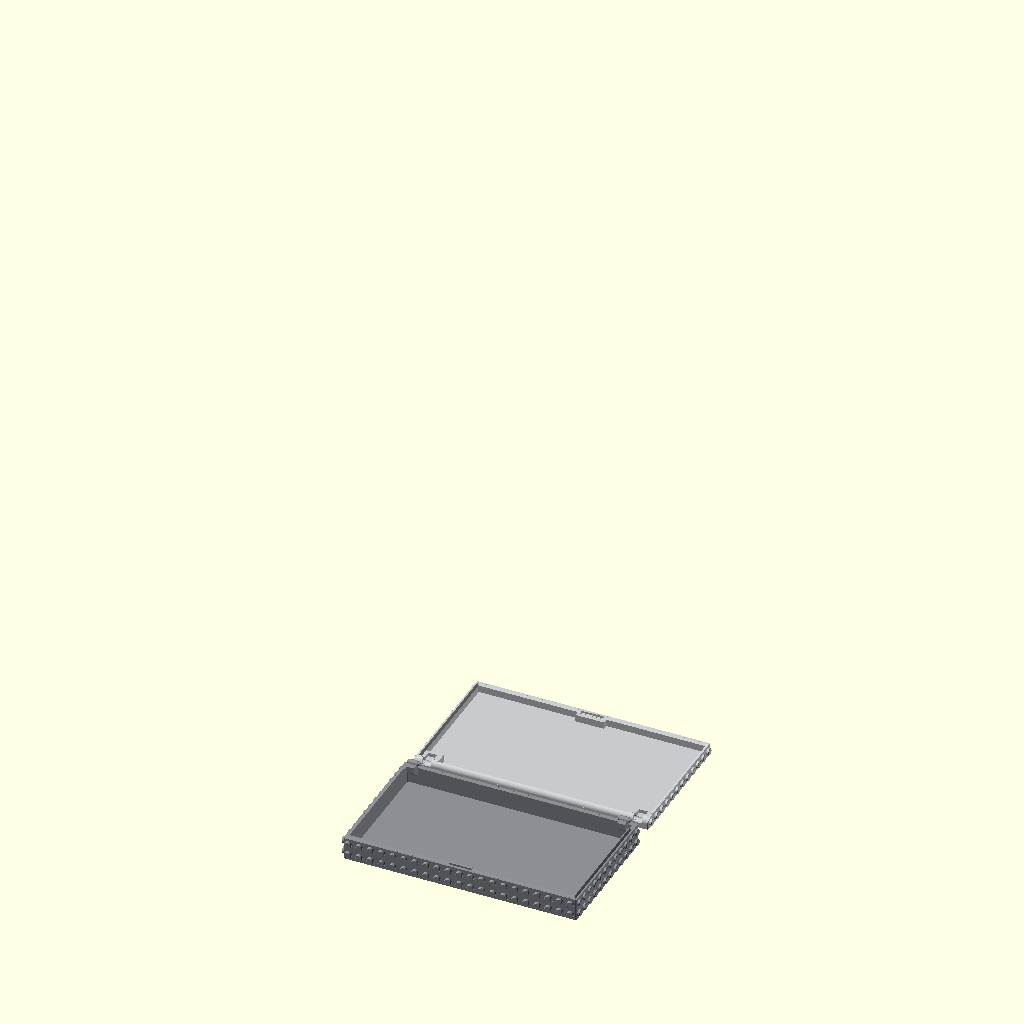
Cell 1: the model at its default parameters.
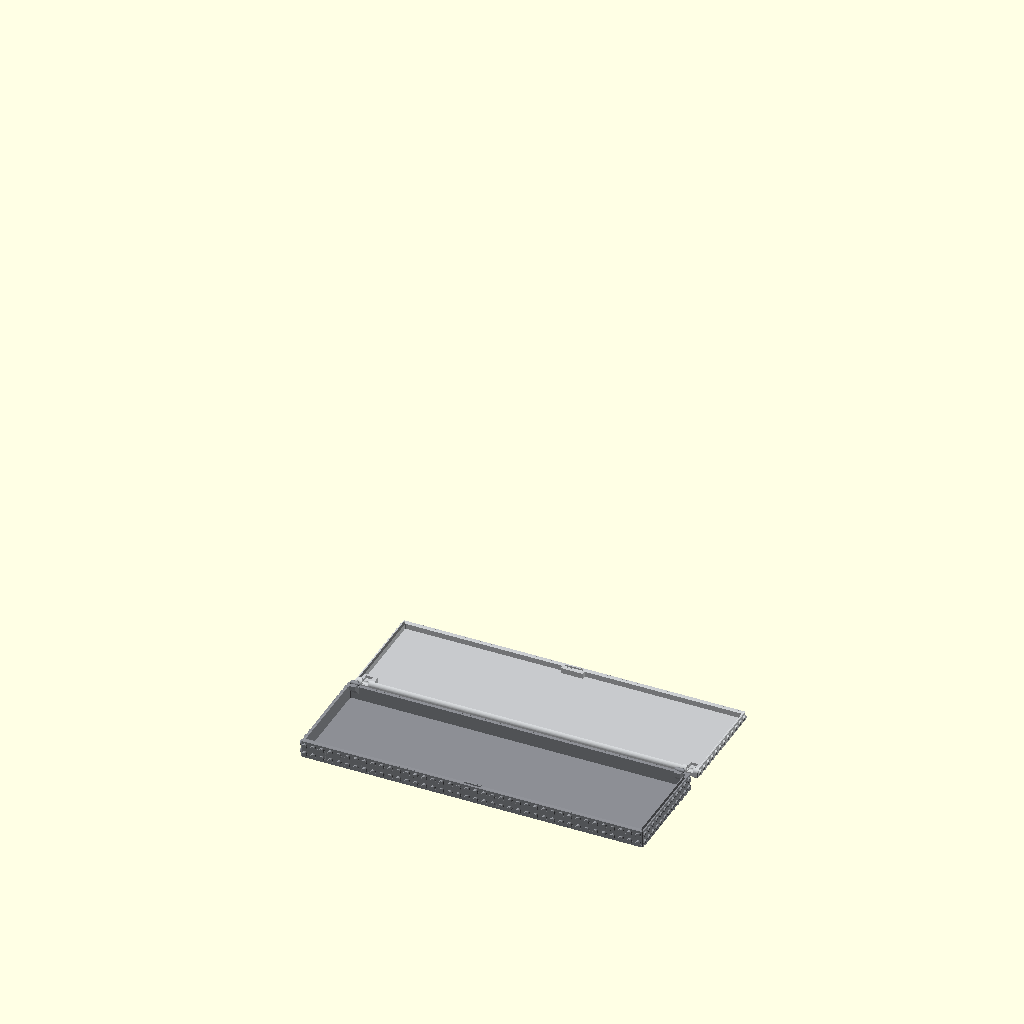
Cell 2: studs_l = 40 (everything else at default).
All cells are drawn from the same view direction (rotation 55°, 0°, 25°, orthographic, colour scheme Cornfield), but the view is re-fitted for each cell, so position and scale can differ between cells as well as the parameter.
Source of the model, speed_champions_brick_boxes.scad:
// =====================================================================
//  Speed Champions brick boxes
// =====================================================================
//
//  One printable box per car, studded all over, made for building on with
//  real LEGO.
//    - every dimension is LEGO units: footprints in studs (8 mm pitch,
//      0.1 mm play per side), heights in stud rows (8 mm)
//    - studs edge to edge over every side, from the bed up to the seam,
//      and a row round the lid band (not its back, which lands on the wall
//      top at 90 deg)
//    - a flat, hollow lid with studs standing on its top face, so plates press on
//      and pry off easily (or a plain top, with top_studs off)
//    - lid (the top band) over an open storage box, hinged on two tabs at
//      the back (friction pins, holds any angle up to 90 deg, lifts off at
//      90 deg)
//
//  Box height is set in side stud rows: side_rows, plus rise for each shelf
//  row back (see row), plus the lid band's row. Every box is whole stud
//  rows tall, so the side studs of neighbouring boxes line up.
//
//  Box size is studs_l x studs_w, the whole footprint.
//
//  Printing:
//    body  upright as modelled (open top up, flat floor on the bed), no
//          supports
//    lid   inverted: top down, open underside up. Its top studs land on
//          the bed and need supports (or set top_studs off for a flat
//          top); everything else - the 45 deg
//          groove edge, hinge slots, detent pocket - opens upwards
//  Hinge: the body's tabs print upright with flat-bottomed pins. To fit the
//  lid, hold it upright (open 90 deg) behind the tabs and slide it forward
//  onto the pins, then close it. Tune hinge_play for stiffness.
//  Side studs print as short horizontal pegs, with a small flat shaved off
//  the side facing down as printed (side_stud_flat) so the worst of the
//  overhang is gone.
//  Print stud_fit_test.scad, then a 6 x 5 box, to tune stud_d / side_stud_d / lid_clear.
//  Set row for where the box stands on the shelf, then export with part = print / body / lid.
// =====================================================================

/* [Box to print] */
part = "print";         // [print, body, lid, assembled]
// open the lid in previews, degrees
lid_open = 0;           // [0:5:90]

/* [Box size] */
// box length, left to right, studs (the whole footprint)
studs_l = 21;           // [5:1:40]
// box width, front to back, studs
studs_w = 12;           // [5:1:30]
// stud rows on the sides of a front-row box, under the lid band - sets the box height
side_rows = 2;          // [1:1:30]
// extra stud rows for each row further back
rise = 6;               // [0:1:12]
// shelf row the box is for, 0 = front: each row back is rise stud rows taller, so the cars in back sit higher
row = 0;                // [0:1:6]
// rounding of the vertical edges, mm (the corner studs start 1.5 mm in)
corner_r = 1;           // [0:0.25:1.5]

/* [Top studs] */
// studs over the whole top (off = plain)
top_studs = true;

/* [Side studs] */
studs_front = true;
studs_back = true;
studs_left = true;
studs_right = true;

/* [Studs] */
// printed stud diameter - tune for clutch (LEGO 4.8)
stud_d = 4.85;          // [4.6:0.05:5.1]
stud_h = 1.8;           // [1.2:0.1:2]
// wall studs print sideways and size differently - tune separately
side_stud_d = 4.85;     // [4.6:0.05:5.1]
// flat shaved off the underside of wall studs, for a cleaner overhang
side_stud_flat = 0.4;   // [0:0.1:1]

/* [Box construction] */
// wall thickness, mm (under 3.2 the lid's seat ridge and the skin over the detent get thin)
wall = 3.2;             // [2.4:0.4:6]
// floor thickness (3.2 = 1 plate)
floor_t = 3.2;          // [1.6:0.8:6.4]
// play between the lid groove and the wall ridge
lid_clear = 0.2;        // [0:0.05:0.6]
// lid top skin thickness: under it the lid is hollow, inside the outer lip
lid_top = 1.6;          // [1.2:0.4:4]

/* [Lid hinge] */
// studs from each end of the box to a hinge tab
hinge_from_end = 1;     // [1:1:6]
// pins on the tabs
hinge_pin_d = 3;        // [2.4:0.1:3.4]
// pin hole minus pin diameter - smaller = stiffer, so the lid holds its angle
hinge_play = 0.05;      // [-0.1:0.05:0.4]
// gap around the tabs in their slots
hinge_clear = 0.25;     // [0.1:0.05:0.5]

/* [Lid detent] */
// snap detents on the front wall top - squeeze the box front there to open: 1 = centred, 2 = a quarter in from each end (0 = off)
detent_count = 1;       // [0:1:2]
// detent length along the front, studs
detent_len = 2;         // [1:1:6]
// how far the front wall has to bow in to let the lid go - more = firmer snap, harder squeeze
detent_bump = 0.3;      // [0.1:0.05:0.6]

/* [Printing] */
bed_x = 250;
bed_y = 250;
bed_z = 250;

/* [Hidden] */
PITCH = 8;              // stud pitch, and the height of a side stud row
PLATE = 3.2;            // plate height (brick = 3 plates)
PLAY = 0.1;             // LEGO play per side: n studs = n * 8 - 0.2 mm
LID_H = PITCH;          // lid band: one row of side studs
WALL = wall;
RIM = 1.2;              // flat lid rim on the wall top, outside the seat
TIP = 0.8;              // flat on the inner edge of the seat ridge
SEAT = max(0.4, WALL - RIM - TIP);   // height of the 45 deg seat ridge above the seam
HR = LID_H / 2;         // hinge axis: mid-height of the lid band, HR in from the back face
TAB_R = 2;              // hinge tab head radius
TAB_W = 6;              // tab thickness along the axis
TAB_D = 6;              // tab stem depth in front of the axis: a solid block, buttressed down the inside of the back wall
PIN_L = 1.5;            // pin length out of each tab face
PIN_FLAT = 0.5;         // flat on top and bottom of each pin: prints clean, and only passes the lead-in at 90 deg
DT_U = min(2, WALL - 1.2);   // detent post: its outer face, in from the front face (the lid skin outside it)
DT_V = 2.2;             // ... and the height of that vertical face above the seam
DT_Z = 1.4;             // detent bead centre above the seam, on the post's outer face
DT_FLAT = 0.6;          // flat on the bead tip
BEEF = 2;               // lid: solid margin round the hinge slots and the detent pocket
eps = 0.01;
$fn = 40;

function mm(n) = n * PITCH - 2 * PLAY;

// ---------------------------------------------------------------------
//  Size
// ---------------------------------------------------------------------
FS = [max(5, round(studs_l)), max(5, round(studs_w))];   // footprint, studs
ROWS = side_rows + row * rise;   // side stud rows under the lid band
BH = (ROWS + 1) * PITCH;         // box height, mm: those rows and the lid band's

// ---------------------------------------------------------------------
//  Studs
// ---------------------------------------------------------------------
function cols(n) = [for (i = [0:n - 1]) (i - (n - 1) / 2) * PITCH];

// side stud centres on a face w wide, h high, relative to its centre: [[x, z], ...]
function face_pts(w, h) = let(nx = round(w / PITCH), nz = round(h / PITCH))
    [for (i = [0:nx - 1], k = [0:nz - 1]) [(i - (nx - 1) / 2) * PITCH, (k - (nz - 1) / 2) * PITCH]];

// stud with a 0.3 mm chamfer on the tip, so plates find it and press on easily
module stud_shape(d) {
    cylinder(d = d, h = stud_h - 0.3 + eps, $fn = 48);
    translate([0, 0, stud_h - 0.3]) cylinder(d1 = d, d2 = d - 0.6, h = 0.3, $fn = 48);
}
module stud() stud_shape(stud_d);
// wall stud: local -y ends up pointing down, so that is where the flat goes
// (or +y, up, for the lid, which prints inverted)
module side_stud(top = false) intersection() {
    stud_shape(side_stud_d);
    mirror([0, top ? 1 : 0, 0])
        translate([-side_stud_d, -side_stud_d / 2 + side_stud_flat, -1]) cube([2 * side_stud_d, 2 * side_stud_d, stud_h + 2]);
}

// one stud grid over each whole side, body and lid band together, standing
// straight off the wall. Each part takes the studs between z0 and z1; any
// that would straddle the seam are left out.
module side_studs(fs, H, z0, z1, back = true, top = false) {
    L = mm(fs[0]); W = mm(fs[1]); r = side_stud_d / 2;
    faces = [[studs_front, 0, W / 2, fs[0]], [studs_back && back, 180, W / 2, fs[0]],
             [studs_right, 90, L / 2, fs[1]], [studs_left, -90, L / 2, fs[1]]];
    for (f = faces) if (f[0]) rotate(f[1]) translate([0, -f[2], 0])
        for (q = face_pts(f[3] * PITCH, H))
            let(z = H / 2 + q[1]) if (z - r > z0 && z + r < z1)
                translate([q[0], eps, z]) rotate([90, 0, 0]) side_stud(top);
}

// ---------------------------------------------------------------------
//  Box: body + lid, split one stud row below the top
// ---------------------------------------------------------------------
module plan(fs, ins = 0) let(r = max(corner_r - ins, 0.5))
    offset(r = r) square([mm(fs[0]) - 2 * ins - 2 * r, mm(fs[1]) - 2 * ins - 2 * r], center = true);

module slab(fs, z, ins) translate([0, 0, z]) linear_extrude(eps) plan(fs, ins);

// 45 deg seat ridge on the wall tops: from inset a at height z up and in by h
module ridge(fs, z, a, h) hull() { slab(fs, z, a); slab(fs, z + h, a + h); }

// keep only what lies in front of y (box coordinates)
module front_of(fs, y) intersection() {
    children();
    translate([-mm(fs[0]), -mm(fs[1]), -1]) cube([2 * mm(fs[0]), mm(fs[1]) + y, 2 * bed_z]);
}

// ---------------------------------------------------------------------
//  Hinge: two tabs on the back wall, pinned into slots in the lid.
//  The axis runs along x at mid-height of the lid band, HR in from the back
//  face. The lid's lower back edge is rounded about it, so as the lid opens
//  nothing behind the axis ever drops below the seam, and everything in
//  front of it rises. At 90 deg the lid's back face lands on the wall top:
//  that is the stop. Hinge coordinates: u = towards the back, v = up.
// ---------------------------------------------------------------------
function hinge_axis(fs, H) = [mm(fs[1]) / 2 - HR, H - HR];      // [y, z]
function tab_xs(fs) = [for (s = [-1, 1]) s * (mm(fs[0]) / 2 - hinge_from_end * PITCH)];

// a 2D (u, v) profile around the hinge axis, extruded along x from x0 to x1
module along_axis(fs, H, x0, x1) let(a = hinge_axis(fs, H))
    translate([x0, a[0], a[1]]) rotate([90, 0, 90]) linear_extrude(x1 - x0) children();

// tab head: teardrop so it prints upright. The stem stays in front of the axis
// (anything behind it and above the seam would swing up into the lid), so it
// grows forward instead, and a 45 deg buttress carries it down the wall inside
module tab_head2d() hull() { circle(r = TAB_R); polygon([[-eps, -TAB_R * sqrt(2)], [eps, -TAB_R * sqrt(2)], [0, 0]]); }
module tab2d() {
    tab_head2d();
    translate([-TAB_D, -HR - eps]) square([TAB_D, HR + eps]);
    let(uw = HR - WALL, d = uw + TAB_D)          // buttress under the part of the stem that overhangs the inside
        if (d > 0) polygon(uw < 0 ? [[-TAB_D, -HR + eps], [0, -HR + eps], [0, -HR - d], [uw, -HR - d]]
                                  : [[-TAB_D, -HR + eps], [0, -HR + eps], [0, -HR], [uw, -HR], [uw, -HR - d]]);   // flush with the seam behind the axis, where the lid lands at 90 deg
}

// pin along +z with flats on local x (they end up top and bottom), cone tip
module hinge_pin() intersection() {
    union() {
        cylinder(d = hinge_pin_d, h = PIN_L - 0.4 + eps);
        translate([0, 0, PIN_L - 0.4]) cylinder(d1 = hinge_pin_d, d2 = hinge_pin_d - 0.8, h = 0.4);
    }
    cube([hinge_pin_d - 2 * PIN_FLAT, 2 * hinge_pin_d, 3 * PIN_L], center = true);
}

module hinge_tabs(fs, H) let(a = hinge_axis(fs, H))
    for (tx = tab_xs(fs)) {
        along_axis(fs, H, tx - TAB_W / 2, tx + TAB_W / 2) tab2d();
        for (s = [-1, 1]) translate([tx + s * (TAB_W / 2 - eps), a[0], a[1]]) rotate([0, s * 90, 0]) hinge_pin();
    }

module hinge_cuts(fs, H) {
    L = mm(fs[0]); w = TAB_W / 2 + hinge_clear; hl = w + PIN_L + 0.3;
    ch = hinge_pin_d - 2 * PIN_FLAT + 0.2;                    // lead-in: lets the flatted pins through only at 90 deg
    along_axis(fs, H, -L / 2 - 1, L / 2 + 1)                  // round the lower back edge about the axis
        difference() { translate([0, -HR - 1]) square([HR + 1, HR + 1]); circle(r = HR, $fn = 96); }
    for (tx = tab_xs(fs)) {
        along_axis(fs, H, tx - w, tx + w) offset(r = hinge_clear) {
            // the tab as the lid sees it while turning 0..90 deg: head, its
            // tip swung round to the back, and the stem sweeping down and back
            hull() { tab_head2d(); rotate(90) tab_head2d(); }
            translate([-TAB_D, -HR - 1]) square([HR + 1 + TAB_D, HR + 1]);
        }
        along_axis(fs, H, tx - hl, tx + hl) {
            circle(d = hinge_pin_d + hinge_play);
            translate([-ch / 2, -HR - 1]) square([ch, HR + 1]);
        }
    }
}

// the lid's pose: hinged open by lid_open
module lid_pose(fs, H) let(a = hinge_axis(fs, H))
    translate([0, a[0], a[1]]) rotate([-lid_open, 0, 0]) translate([0, -a[0], -a[1]]) children();

// ---------------------------------------------------------------------
//  Detent, squeeze to open: a catch post stands on the front wall top, its
//  outer face set DT_U in from the outside, with a bead facing out. The
//  bead clicks into a groove in the lid's front skin, which comes down
//  outside the post. Squeeze the front of the box and the wall top bows
//  in, pulling the bead out of the groove, and the lid lifts free; the lid's
//  pocket over the post runs wide inside to give the wall room. Closing, the
//  skin rides down the bead and pushes the wall top in the same way. Every
//  face is vertical or 45 deg: no supports.
//  Front coordinates: u = in from the front face, v = up.
// ---------------------------------------------------------------------
function detent_xs(fs) = detent_count == 1 ? [0] : detent_count == 2 ? [-mm(fs[0]) / 4, mm(fs[0]) / 4] : [];

module along_front(fs, x0, x1)
    translate([x0, -mm(fs[1]) / 2, 0]) rotate([90, 0, 90]) linear_extrude(x1 - x0) children();

DT_TOP = max(SEAT, DT_V + 0.4);   // post top: level with the ridge

// the post: vertical outer face, a 45 deg chamfer, then flat to the inner face
module detent_post2d(s) let(c = DT_U + DT_TOP - DT_V)
    polygon([[DT_U, s - 1], [DT_U, s + DT_V], [c, s + DT_TOP], [WALL, s + DT_TOP], [WALL, s - 1]]);

// the lid's pocket over it: the post widened inwards by relief (room for the wall to bow in),
// under a 45 deg gable so the lid prints without bridging
module detent_pocket2d(s, relief) let(c = DT_U + DT_TOP - DT_V, w = WALL + relief, m = (c + w) / 2)
    polygon([[DT_U, s - 1], [DT_U, s + DT_V], [c, s + DT_TOP], [m, s + DT_TOP + (w - c) / 2], [w, s + DT_TOP], [w, s - 1]]);

module detent_bead2d(s) let(b = detent_bump + lid_clear, z = s + DT_Z, f = DT_FLAT / 2)
    polygon([[DT_U + eps, z - b - f], [DT_U - b, z - f], [DT_U - b, z + f], [DT_U + eps, z + b + f]]);

// body: the ridge in front of the post comes off, then the post and bead go on
module detent_trim(fs, H) let(l = detent_len * PITCH + 0.6, s = H - LID_H)
    for (x = detent_xs(fs)) along_front(fs, x - l / 2, x + l / 2) translate([-1, s]) square([DT_U + 1, SEAT + 1]);

module detent_catches(fs, H) let(l = detent_len * PITCH, s = H - LID_H)
    for (x = detent_xs(fs)) along_front(fs, x - l / 2, x + l / 2)
        intersection() { union() { detent_post2d(s); detent_bead2d(s); } translate([-1, s - eps]) square([WALL + 2, LID_H]); }

// lid: solid skin in place of the groove over the post, then the post's pocket and the bead's groove
module detent_fill(fs, H) let(l = detent_len * PITCH, s = H - LID_H)
    for (x = detent_xs(fs)) along_front(fs, x - l / 2, x + l / 2) translate([0, s]) square([WALL + lid_clear + eps, SEAT + lid_clear + eps]);

module detent_cuts(fs, H) let(l = detent_len * PITCH + 0.6, s = H - LID_H)
    for (x = detent_xs(fs)) along_front(fs, x - l / 2, x + l / 2) {
        offset(delta = lid_clear) detent_pocket2d(s, detent_bump + 0.2);
        offset(delta = 0.1) detent_bead2d(s);
    }

// ---------------------------------------------------------------------
//  Lid hollow: everything under the top skin inside the outer lip (the band
//  with the sloped groove edge) is open, except solid blocks round the
//  hinge slots and the detent pockets.
// ---------------------------------------------------------------------
module lid_hollow(fs, H) let(seam = H - LID_H, ins = WALL - TIP,   // the top of the groove slope
        hx = TAB_W / 2 + hinge_clear + PIN_L + 0.3 + BEEF, hy = HR + TAB_D + hinge_clear + BEEF,
        dx = (detent_len * PITCH + 0.6) / 2 + BEEF, dy = WALL + lid_clear + detent_bump + 0.3 + BEEF)   // past the pocket
    difference() {
        translate([0, 0, seam - 1]) linear_extrude(LID_H - lid_top + 1) plan(fs, ins);
        for (tx = tab_xs(fs)) translate([tx - hx, mm(fs[1]) / 2 - hy, seam - 2]) cube([2 * hx, hy + 1, LID_H + 2]);
        for (x = detent_xs(fs)) translate([x - dx, -mm(fs[1]) / 2 - 1, seam - 2]) cube([2 * dx, dy + 1, LID_H + 2]);
    }

module box_body(fs, H) {
    seam = H - LID_H;
    difference() {
        union() {
            linear_extrude(seam) plan(fs);
            // hinged: no ridge where the lid's back edge swings down past it
            front_of(fs, mm(fs[1]) / 2 - 2 * HR - 0.5) ridge(fs, seam - eps, RIM, SEAT);
        }
        translate([0, 0, floor_t]) linear_extrude(seam + SEAT) plan(fs, WALL);
        detent_trim(fs, H);
    }
    side_studs(fs, H, 0, seam);
    hinge_tabs(fs, H);
    detent_catches(fs, H);
}

// lid in box coordinates: it sits on the seam, H - LID_H. Its underside has
// a 45 deg groove that drops over the wall ridge and centres it; inside that
// it is hollow. It prints inverted, top down.
module box_lid(fs, H) {
    seam = H - LID_H;
    difference() {
        union() {
            difference() {
                translate([0, 0, seam]) linear_extrude(LID_H) plan(fs);
                // the groove stops at the axis; behind it the lid is solid over the wall
                front_of(fs, mm(fs[1]) / 2 - HR) ridge(fs, seam - 1, RIM - lid_clear - 1, SEAT + lid_clear + 1);
            }
            detent_fill(fs, H);
        }
        hinge_cuts(fs, H);
        detent_cuts(fs, H);
        lid_hollow(fs, H);
    }
    // round the lid band, but not the back, which lands on the wall top at 90 deg
    side_studs(fs, H, seam, H, false, true);
    if (top_studs) for (x = cols(fs[0]), y = cols(fs[1])) translate([x, y, H - eps]) stud();
}

body_color = [0.55, 0.56, 0.58];   // mid gray
lid_color  = [0.78, 0.79, 0.80];   // light gray, so the seam stays easy to see

module box() {
    color(body_color) render() box_body(FS, BH);
    color(lid_color) lid_pose(FS, BH) render() box_lid(FS, BH);
}

// ---------------------------------------------------------------------
//  Output
// ---------------------------------------------------------------------
echo(str("\n==== Speed Champions brick box ====",
    "\n  size     ", FS[0], " x ", FS[1], " studs (", round(mm(FS[0])), " x ", round(mm(FS[1])), " mm), ",
                     BH / PLATE, " plates (", BH, " mm) tall",
    "\n  row      ", row, ": side_rows ", side_rows, row > 0 ? str(" + ", row, " x rise ", rise) : "", " = ", ROWS, " stud rows + 1 on the lid\n"));
if (max(mm(FS[0]), mm(FS[1])) > max(bed_x, bed_y) || min(mm(FS[0]), mm(FS[1])) > min(bed_x, bed_y) || BH > bed_z)
    echo("WARNING: the box is too big for the printer bed");
if (WALL < 3.2) echo(str("NOTE: ", WALL, " mm walls leave a ", SEAT, " mm seat ridge and ", DT_U - lid_clear - detent_bump - 0.1, " mm of lid skin over the detent"));
if (tab_xs(FS)[1] < TAB_W / 2 + hinge_clear + PIN_L + 2)
    echo(str("WARNING: the box is too short for hinge tabs ", hinge_from_end, " studs from each end - lower hinge_from_end"));

LID_TIP = top_studs ? stud_h - eps : 0;   // lid printed inverted: its top studs reach the bed
module lid_print() translate([0, 0, BH + LID_TIP]) rotate([180, 0, 0]) box_lid(FS, BH);
if (part == "assembled") box();
else if (part == "body") color(body_color) box_body(FS, BH);
else if (part == "lid") color(lid_color) lid_print();
else {   // print: body upright and lid inverted, side by side
    color(body_color) box_body(FS, BH);
    color(lid_color) translate([0, mm(FS[1]) + 15, 0]) lid_print();
}
Parameter table extracted from the source (name, type, default, range or options):
part: string, default "print", options "print", "body", "lid", "assembled"
lid_open: number, default 0, range 0 to 90, step 5
studs_l: number, default 21, range 5 to 40, step 1
studs_w: number, default 12, range 5 to 30, step 1
side_rows: number, default 2, range 1 to 30, step 1
rise: number, default 6, range 0 to 12, step 1
row: number, default 0, range 0 to 6, step 1
corner_r: number, default 1, range 0 to 1.5, step 0.25
top_studs: bool, default true
studs_front: bool, default true
studs_back: bool, default true
studs_left: bool, default true
studs_right: bool, default true
stud_d: number, default 4.85, range 4.6 to 5.1, step 0.05
stud_h: number, default 1.8, range 1.2 to 2, step 0.1
side_stud_d: number, default 4.85, range 4.6 to 5.1, step 0.05
side_stud_flat: number, default 0.4, range 0 to 1, step 0.1
wall: number, default 3.2, range 2.4 to 6, step 0.4
floor_t: number, default 3.2, range 1.6 to 6.4, step 0.8
lid_clear: number, default 0.2, range 0 to 0.6, step 0.05
lid_top: number, default 1.6, range 1.2 to 4, step 0.4
hinge_from_end: number, default 1, range 1 to 6, step 1
hinge_pin_d: number, default 3, range 2.4 to 3.4, step 0.1
hinge_play: number, default 0.05, range -0.1 to 0.4, step 0.05
hinge_clear: number, default 0.25, range 0.1 to 0.5, step 0.05
detent_count: number, default 1, range 0 to 2, step 1
detent_len: number, default 2, range 1 to 6, step 1
detent_bump: number, default 0.3, range 0.1 to 0.6, step 0.05
bed_x: number, default 250
bed_y: number, default 250
bed_z: number, default 250
